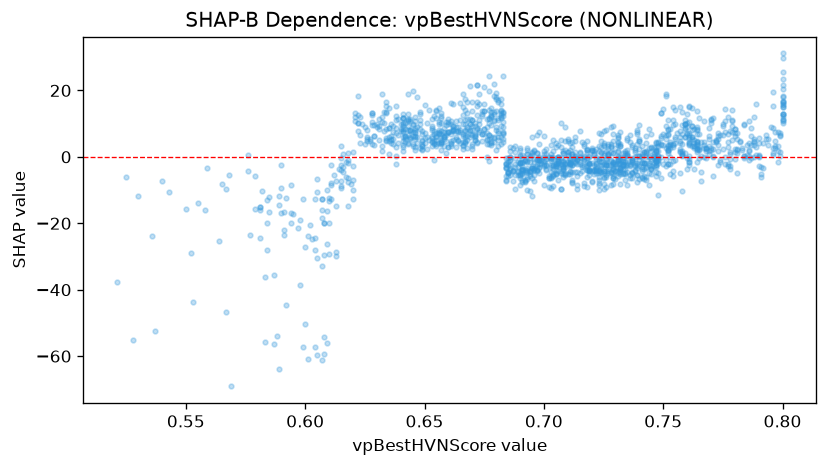

Data behind this chart, as committed beside it:
feature_value, shap_value
0.66, 11.29
0.703, -9.367
0.747, 1.751
0.711, -2.047
0.745, 2.521
0.79, -2.689
0.731, 3.581
0.725, -4.989
0.788, -0.08557
0.665, 8.192
0.615, 3.317
0.753, 2.531
0.707, 10.23
0.695, 1.388
0.717, 3.158
0.677, -1.334
0.796, 19.59
0.778, 1.422
0.728, 9.013
0.775, 9.274
0.782, 4.653
0.694, -4.164
0.659, 4.641
0.67, 10.96
0.685, -0.2191
0.662, 4.957
0.725, 3.408
0.711, -2.833
0.742, 1.605
0.701, -2.445
0.789, 15.95
0.747, 4.582
0.711, -0.8259
0.646, 8.071
0.646, 8.575
0.644, 7.819
0.749, 13.19
0.764, 8.858
0.763, 2.815
0.759, 1.304
0.7, -1.274
0.644, 6.127
0.719, -2.088
0.726, -2.194
0.601, -23.98
0.79, 0.4111
0.725, -2.291
0.735, -2.396
0.69, -8.553
0.582, -10.37
0.707, 2.923
0.755, 5.957
0.647, 4.103
0.775, 9.993
0.729, 4.905
0.657, 2.01
0.731, 4.092
0.719, -4.346
0.72, -7.222
0.55, -15.64
... 1,484 more rows
